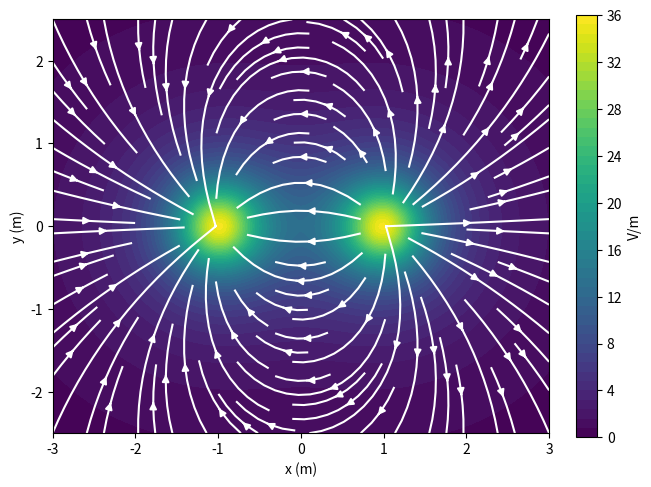

Source code (Python):
# -*- coding: utf-8 -*-
# elektrisches_feld_muloe.py
# %%
import numpy as np
import matplotlib.pyplot as plt
from scipy.constants import epsilon_0

# https://numpy.org/doc/stable/reference/generated/numpy.meshgrid.html

# %% Parameters ---------------------------------------------------------------

# first point charge
Q1 = 1e-9                       # Coulomb
P1 = np.array([1, 0, -0.5])     # (x, y, z), position

# second point charge
Q2 = -1e-9                      # Coulomb
P2 = np.array([-1, 0, -0.5])    # (x, y, z), position

# xy-plane
x = np.linspace(-3, 3, 151)
y = np.linspace(-2.5, 2.5, 101)
z = 0
X, Y = np.meshgrid(x, y)
Z = np.full_like(X, z)

# points in the xy-plane
PE = np.stack([X, Y, Z], axis=-1)

# %% Computation of the electrical field --------------------------------------


def e_field(Q, epsilon_r, R):
    return Q*R/(4*np.pi*epsilon_0*epsilon_r
                * np.linalg.norm(R, axis=-1, keepdims=True)**3)


# vectors from the first point charge to every point in the xy-plane
R1 = PE - P1

# vectors from the second point charge to every point in the xy-plane
R2 = PE - P2

# electric field due to the first charge
E1 = e_field(Q1, 1, R1)

# electric field due to the second charge
E2 = e_field(Q2, 1, R2)

# superposition of the two fields
E = E1 + E2


# %% Data visualization -------------------------------------------------------

fig, ax = plt.subplots(constrained_layout=True)

# norm of the electric field
CS = ax.contourf(PE[..., 0],  # x
                 PE[..., 1],  # y
                 np.linalg.norm(E, axis=-1),  # z
                 50,  # levels
                 )
cbar = fig.colorbar(CS)
cbar.ax.set_ylabel('V/m')

# field lines
ax.streamplot(PE[..., 0],  # x
              PE[..., 1],  # y
              E[..., 0],   # u
              E[..., 1],   # v
              color='white',
              )

# axis limits equal to data limits
ax.axis('image')

# add labels
ax.set_xlabel('x (m)')
ax.set_ylabel('y (m)')

# save figure
fig.savefig('elektrisches_feld.pdf')

plt.show()
